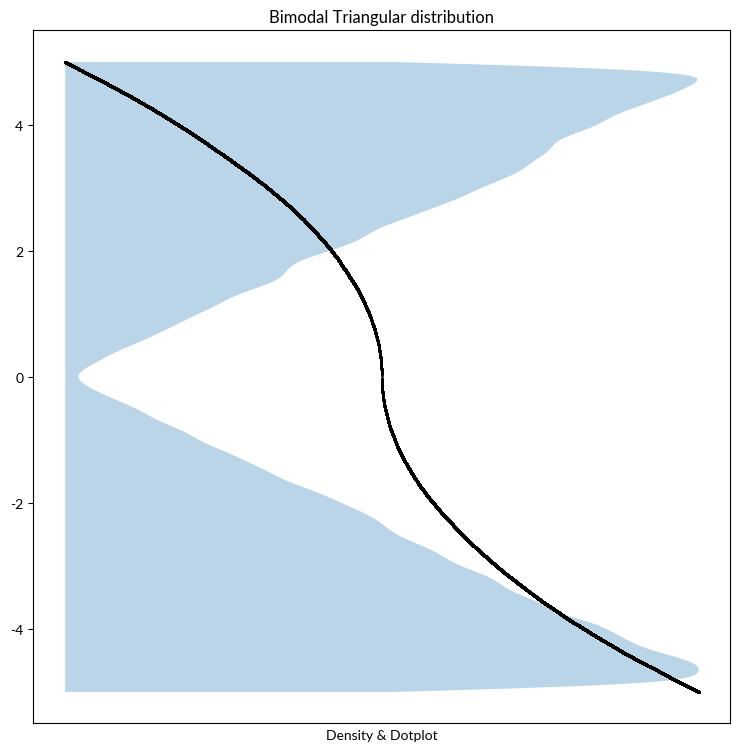
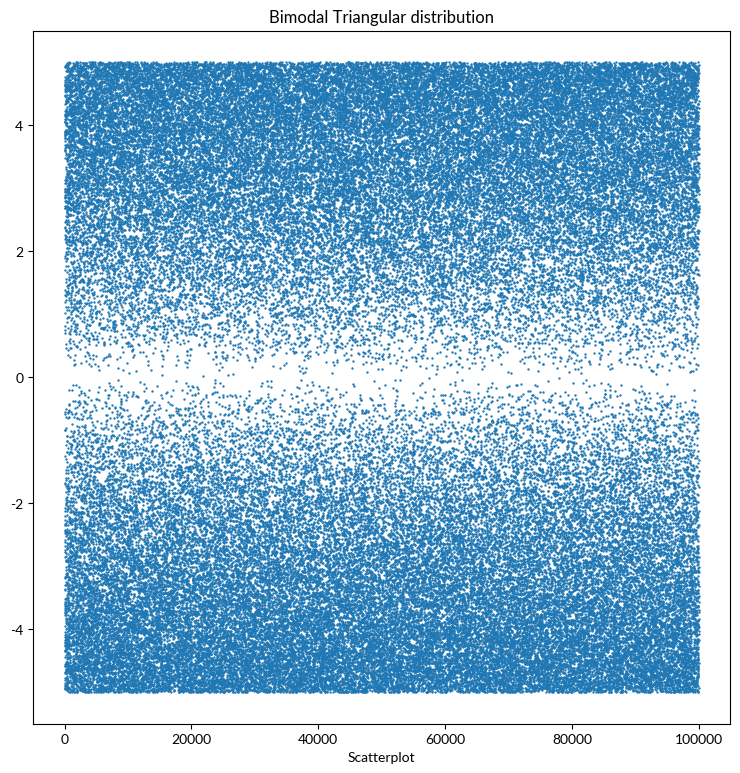
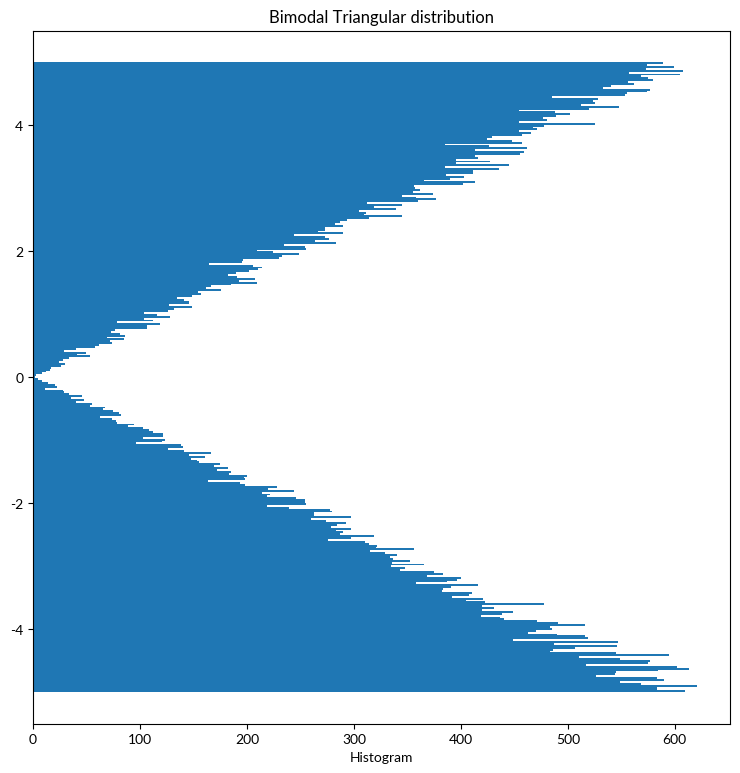
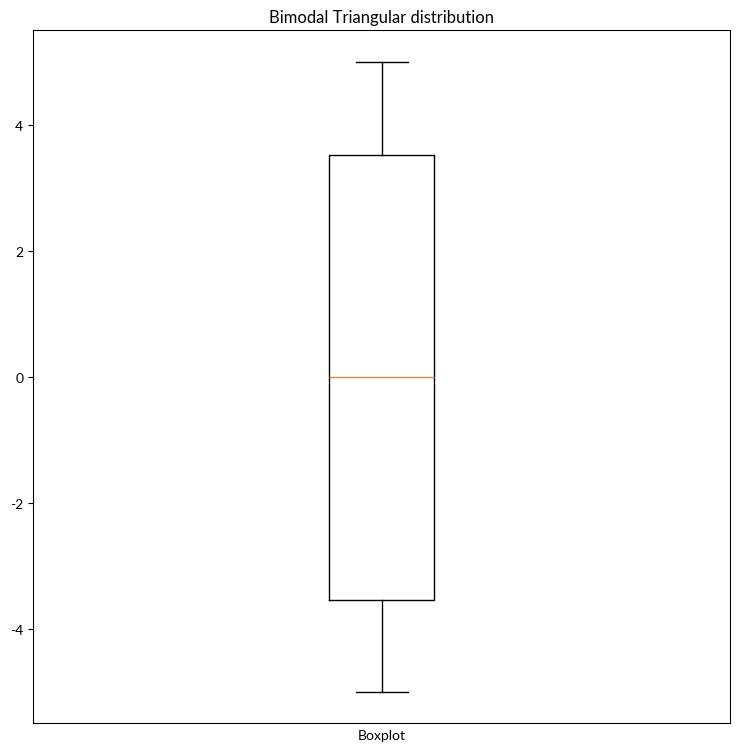
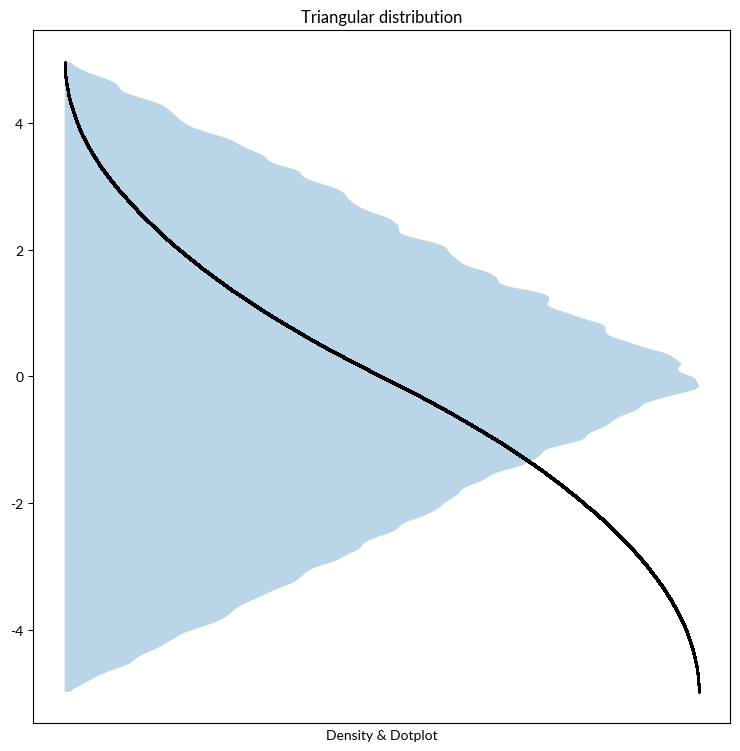
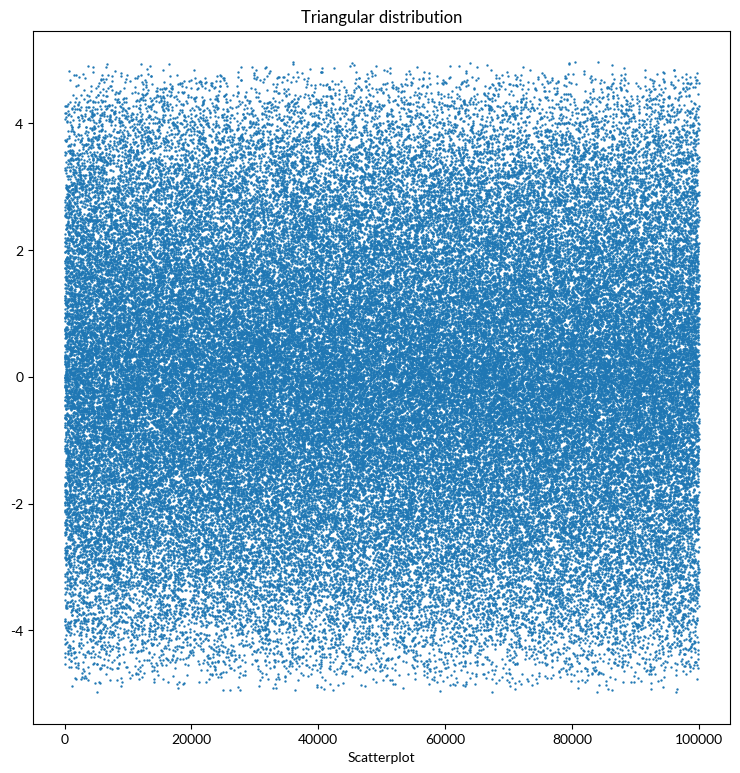
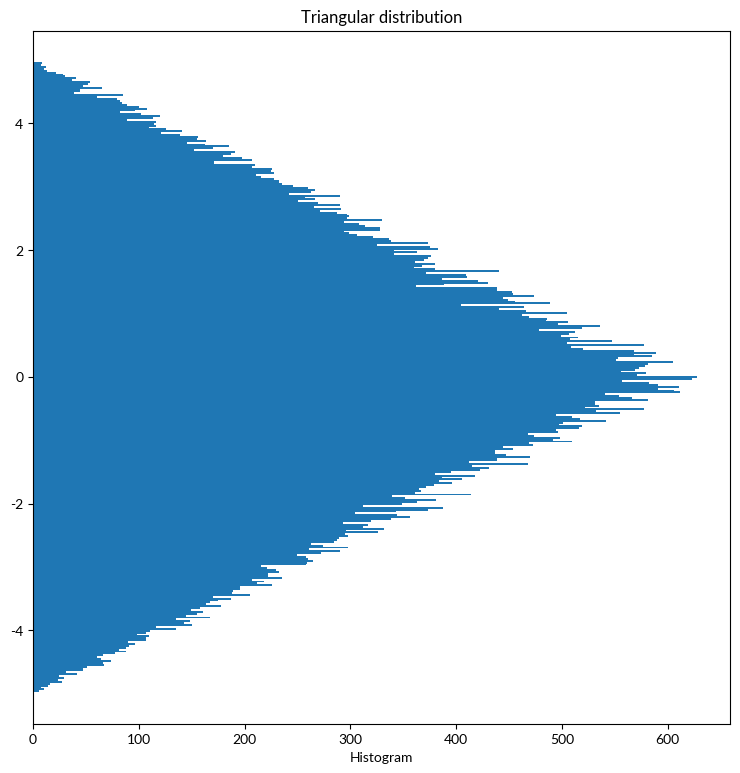
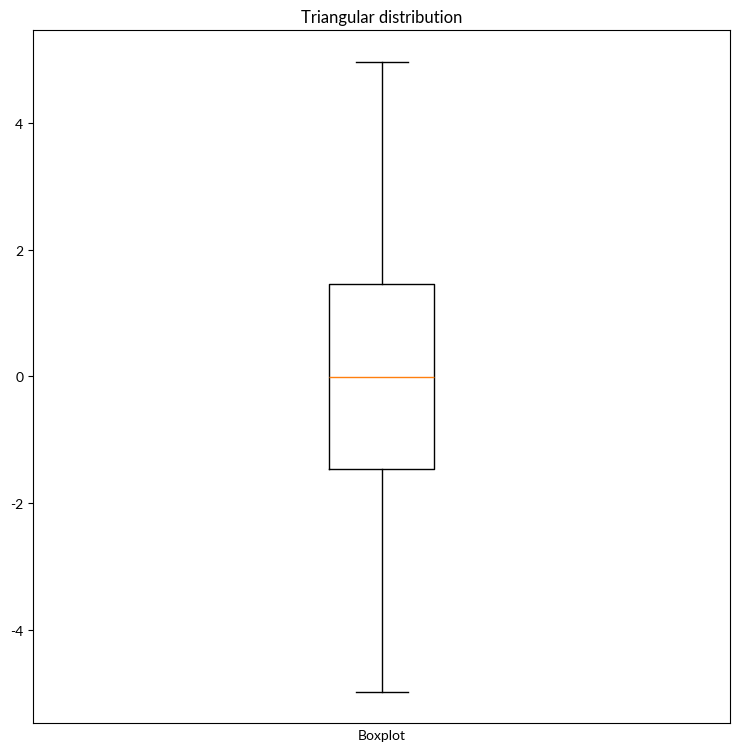
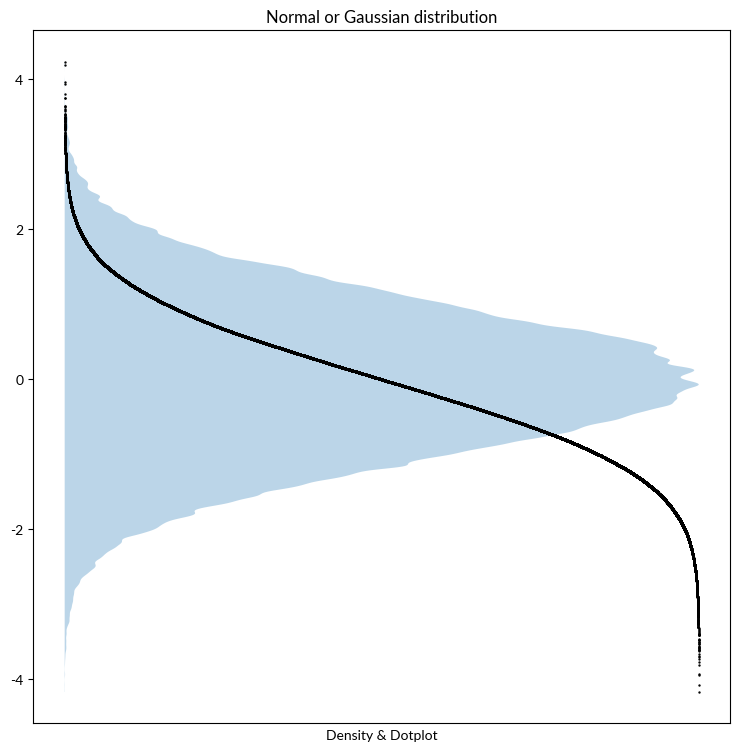
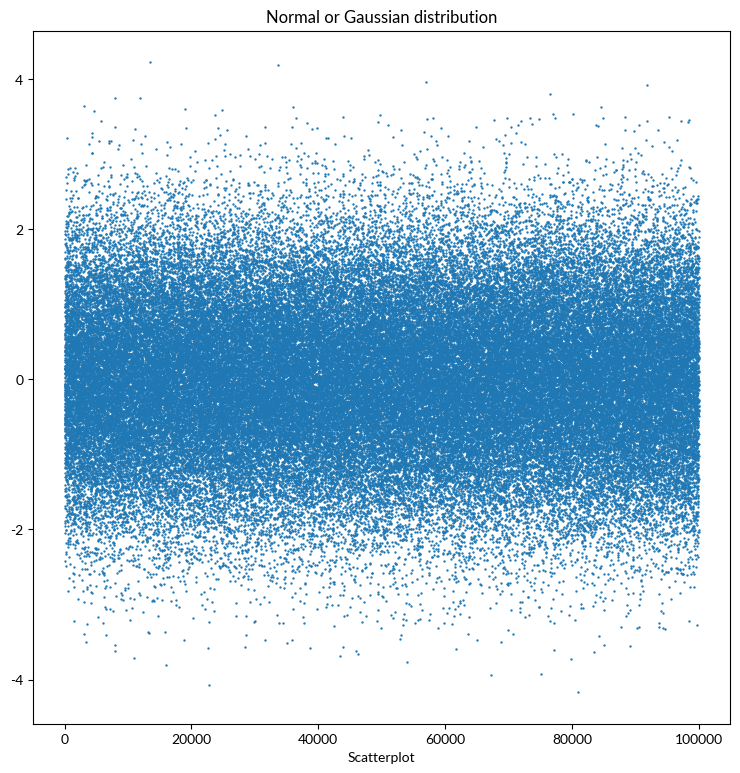
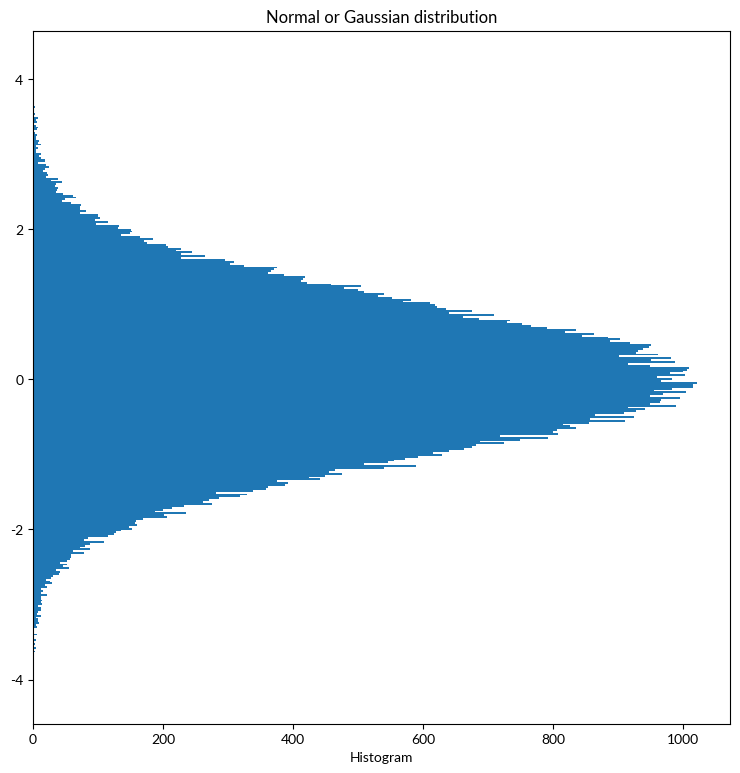
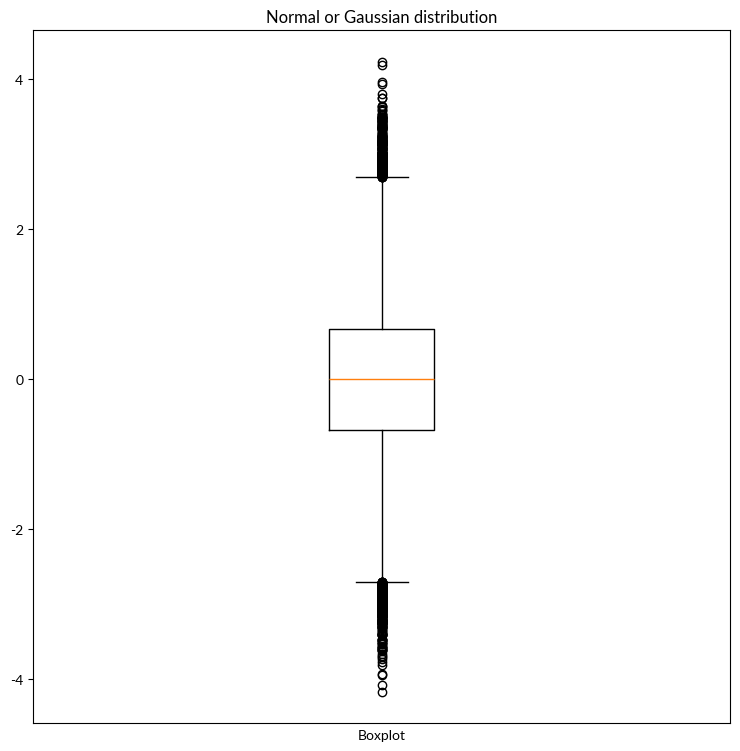
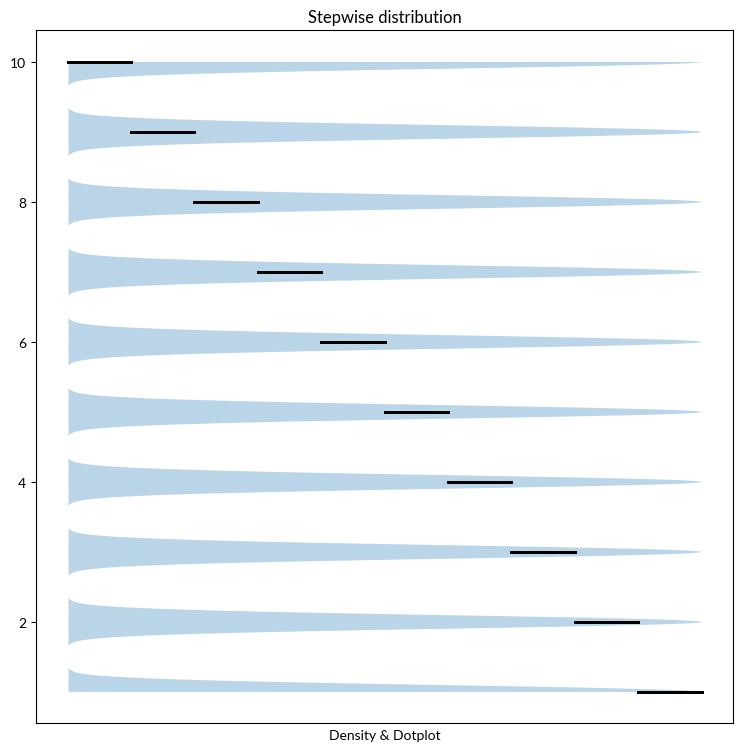
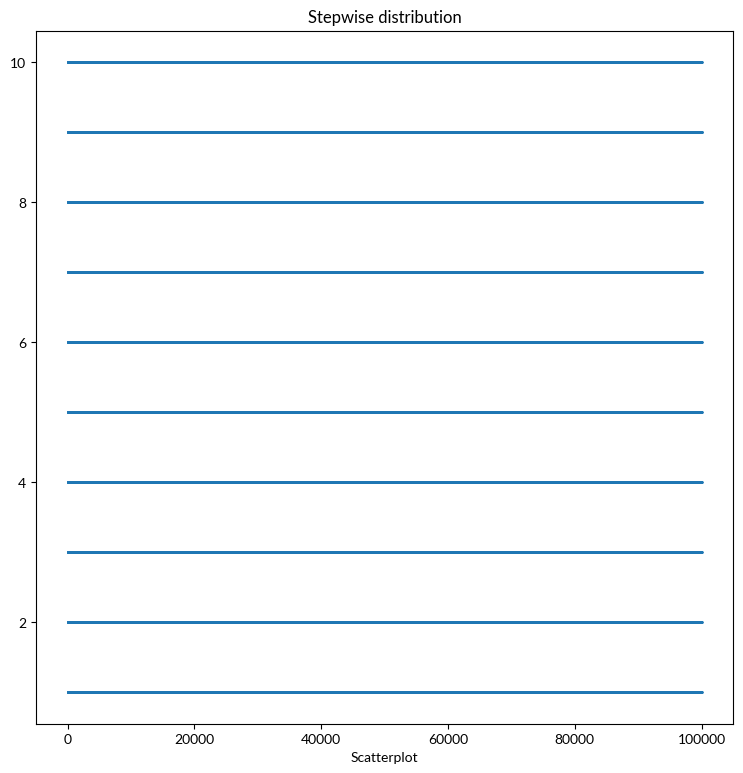
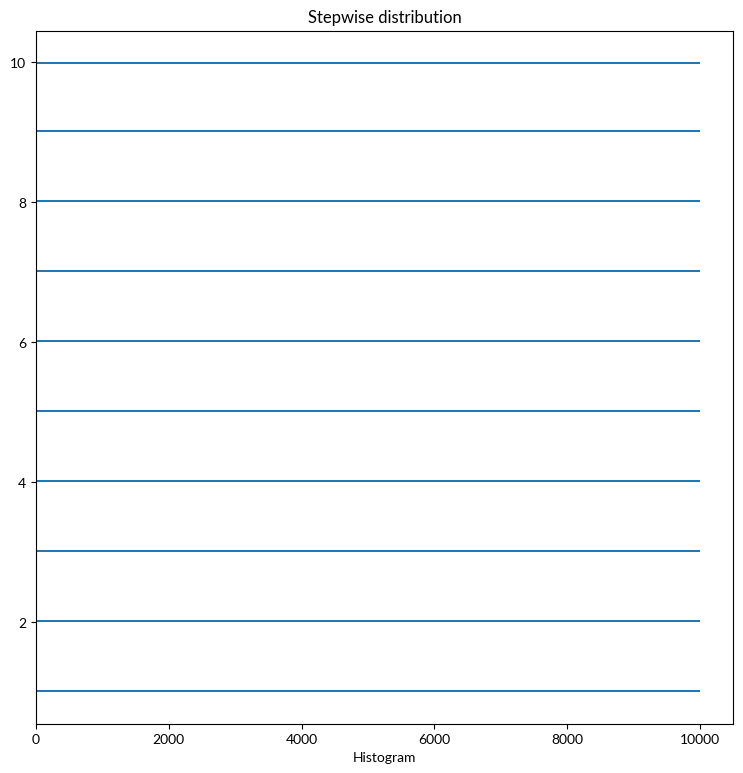
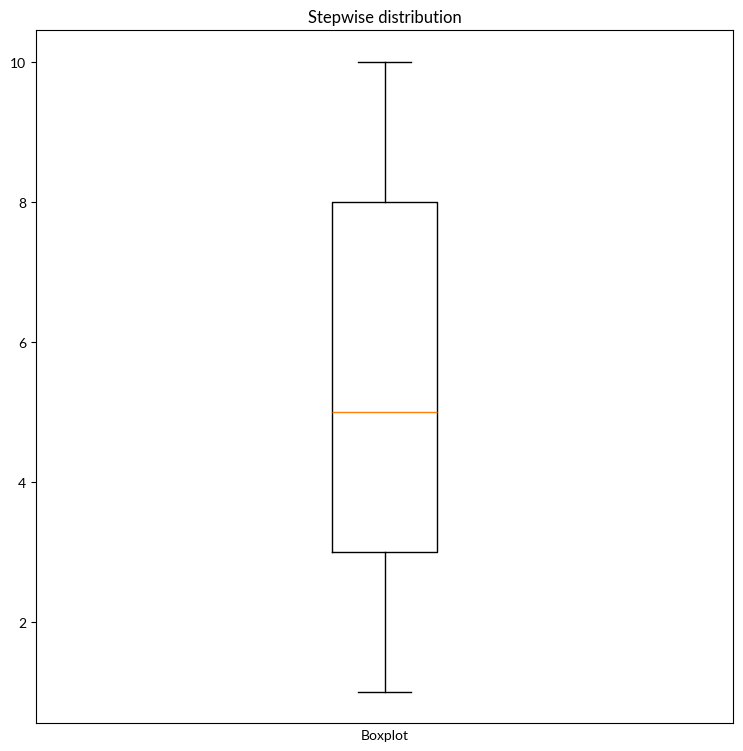

Source code (Python) for these figures, in order:
# [redacted]

import numpy as np
import matplotlib.pyplot as plt
from numpy import random as R

plt.rcParams.update({"font.sans-serif": "Lato"})
fontSize = 12


def DensityDotplot(dataset, name):
    fig = plt.figure(figsize=(9, 9))
    ax = fig.add_subplot(111)
    density = ax.violinplot(
        dataset,
        points=999,
        widths=2,
        vert=True,
        showmeans=False,
        showmedians=False,
        showextrema=False,
        # quantiles=[0.0, 0.95],
        # bw_method="scott",
        # bw_method="silverman",
        bw_method=0.0333,
    )
    for dot in density["bodies"]:
        mean = np.mean(dot.get_paths()[0].vertices[:, 0])
        dot.get_paths()[0].vertices[:, 0] = np.clip(
            dot.get_paths()[0].vertices[:, 0], mean, np.inf
        )
    index_density = np.linspace(1, 2, len(dataset))
    plt.scatter(
        list(index_density),
        sorted(dataset, reverse=True),
        s=0.5,
        c="k",
    )
    ax.set_xlim([0.95, 2.05])
    plt.xticks([])
    plt.xlabel("Density & Dotplot")
    plt.title(name + " distribution")
    plt.show()


def QuickScatterplot(dataset, name):
    fig = plt.figure(figsize=(9, 9))
    ax = fig.add_subplot(111)
    ax.scatter(list(range(len(dataset))), dataset, s=0.5)
    plt.xlabel("Scatterplot")
    plt.title(name + " distribution")
    plt.show()


def QuickHistogram(dataset, name):
    plt.figure(figsize=(9, 9))
    plt.hist(dataset, bins=333, orientation="horizontal")
    plt.xlabel("Histogram")
    plt.title(name + " distribution")
    plt.show()


def QuickBoxplot(dataset, name):
    plt.figure(figsize=(9, 9))
    plt.boxplot(dataset)
    plt.xticks([])
    plt.xlabel("Boxplot")
    plt.title(name + " distribution")
    plt.show()


def AllPlotsGo(dataset, name):
    DensityDotplot(dataset, name)
    QuickScatterplot(dataset, name)
    QuickHistogram(dataset, name)
    QuickBoxplot(dataset, name)


#############################################################################

title = "Bimodal Triangular"

left = -5
right = +5
nums = 49999

right_triangular = R.default_rng().triangular(left, left, 0, size=nums)
left_triangular = R.default_rng().triangular(0, right, right, size=nums)
nums = list(left_triangular) + list(right_triangular)
index = list(range(len(nums)))
R.shuffle(index)

nums_triangular = []
for i in index:
    nums_triangular.append(nums[i])

AllPlotsGo(nums_triangular, title)

#############################################################################

title = "Triangular"

left = -5
peak = 0
right = +5
nums = 99999
nums_triangular = R.default_rng().triangular(left, peak, right, size=nums)

AllPlotsGo(nums_triangular, title)

#############################################################################

title = "Normal or Gaussian"

mu = 0
sigma = 1
nums = 99999
nums_normal = R.default_rng().normal(mu, sigma, nums)

AllPlotsGo(nums_normal, title)

#############################################################################

title = "Stepwise"


def StepwiseFunction(size, steps):
    output = []
    for i in range(size):
        for mod in range(steps):
            if i % steps == mod:
                output.append(mod + 1)
    return output


nums = 99999
nums_stepwise = StepwiseFunction(nums, 10)

AllPlotsGo(nums_stepwise, title)

#############################################################################
